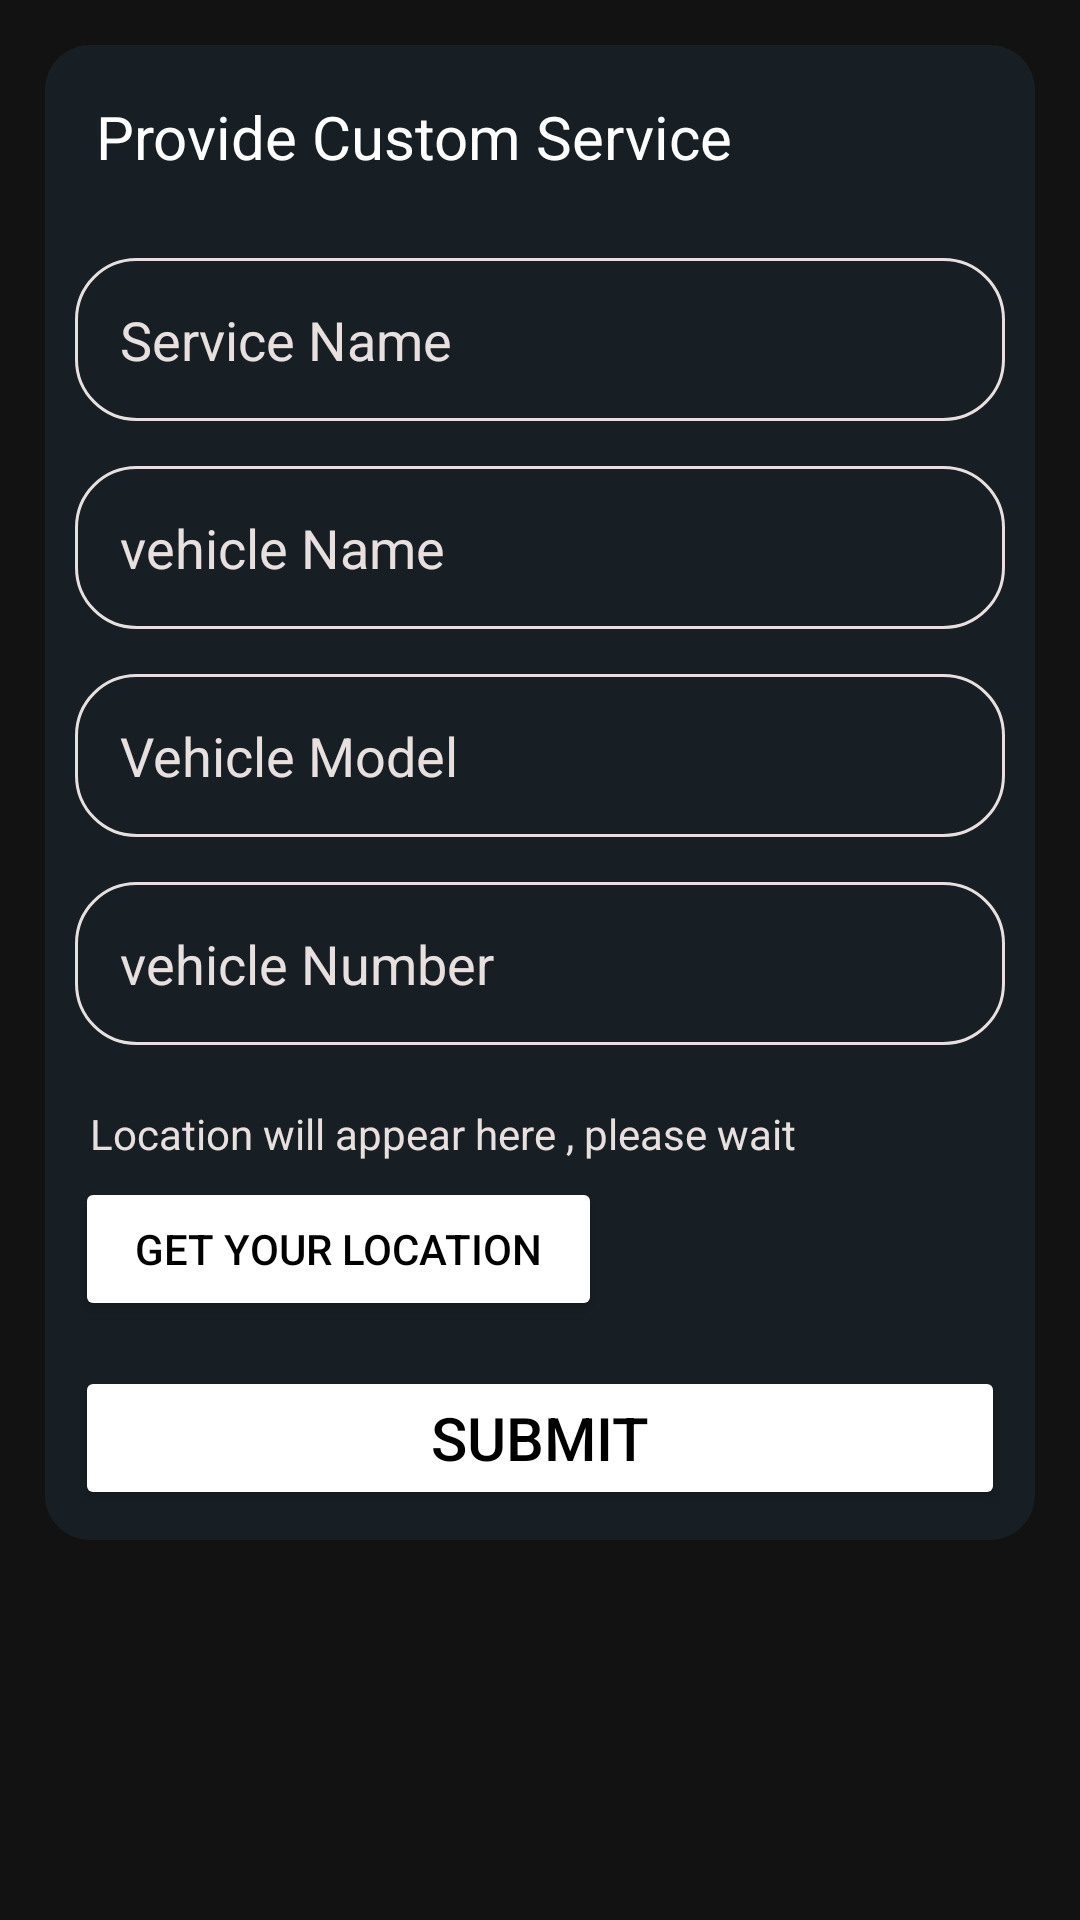

Here is an Android app screen rendered from its layout file. Give the layout XML and the strings, colors and styles it references.
<!-- AndroidManifest.xml: application theme Theme.AutoMain -->
<!-- res/layout/fragment_enquiry.xml -->
<?xml version="1.0" encoding="utf-8"?>
<ScrollView xmlns:android="http://schemas.android.com/apk/res/android"
    xmlns:tools="http://schemas.android.com/tools"
    android:layout_width="match_parent"
    android:orientation="vertical"
    android:layout_height="match_parent"
    android:background="@color/app_bg"
    tools:context=".user.fragments.Enquiry">

    <LinearLayout
        android:layout_width="match_parent"
        android:layout_height="match_parent"
        android:orientation="vertical"
        android:background="@drawable/list_border"
        android:layout_margin="15dp"
        android:padding="10dp">
        <RelativeLayout
            android:layout_width="match_parent"
            android:layout_height="wrap_content"
            android:layout_gravity="center"
            android:layout_margin="7dp">
            <TextView
                android:layout_width="match_parent"
                android:layout_height="wrap_content"
                android:text="Provide Custom Service "
                android:textColor="@color/main_text"
                android:textSize="20dp" />
        </RelativeLayout>
        <RelativeLayout
            android:layout_width="match_parent"
            android:layout_height="wrap_content">

                <LinearLayout
                    android:layout_width="match_parent"
                    android:layout_height="wrap_content"
                    android:orientation="vertical">
                    <EditText
                        android:id="@+id/serviceName"
                        android:layout_width="match_parent"
                        android:layout_height="wrap_content"
                        android:hint="Service Name"
                        android:textColor="@color/sub_text"
                        android:textColorHint="@color/sub_text"
                        android:background="@drawable/input_bg"
                        android:padding="15dp"
                        android:layout_marginTop="20dp"
                        android:inputType="text"/>
                    <EditText
                        android:id="@+id/vehicleName"
                        android:layout_width="match_parent"
                        android:layout_height="wrap_content"
                        android:hint="vehicle Name"
                        android:textColor="@color/sub_text"
                        android:textColorHint="@color/sub_text"
                        android:background="@drawable/input_bg"
                        android:padding="15dp"
                        android:layout_marginTop="15dp"
                        android:inputType="text"/>

                    <EditText
                        android:id="@+id/vehicleModel"
                        android:layout_width="match_parent"
                        android:layout_height="wrap_content"
                        android:layout_marginTop="15dp"
                        android:background="@drawable/input_bg"
                        android:hint="Vehicle Model"
                        android:inputType="text"
                        android:padding="15dp"
                        android:textColor="@color/sub_text"
                        android:textColorHint="@color/sub_text"/>

                    <EditText
                        android:id="@+id/vehicleNumber"
                        android:layout_width="match_parent"
                        android:layout_height="wrap_content"
                        android:hint="vehicle Number"
                        android:textColor="@color/sub_text"
                        android:textColorHint="@color/sub_text"
                        android:background="@drawable/input_bg"
                        android:padding="15dp"
                        android:layout_marginTop="15dp"
                        android:inputType="text"/>

                    
                    <TextView
                        android:id="@+id/locationTextView"
                        android:layout_marginTop="15dp"
                        android:padding="5dp"
                        android:layout_width="match_parent"
                        android:layout_height="wrap_content"
                        android:textColor="@color/sub_text"
                        android:text="Location will appear here , please wait"
                        android:textSize="14sp" />

                    
                    <Button
                        android:id="@+id/getLocationButton"
                        android:layout_width="wrap_content"
                        android:layout_height="wrap_content"
                        android:textColor="@color/button_text"
                        android:backgroundTint="@color/button_bg"
                        android:paddingHorizontal="20dp"
                        android:text="Get Your Location" />


                    <Button
                        android:id="@+id/submitBtn"
                        android:layout_width="match_parent"
                        android:layout_height="wrap_content"
                        android:text="Submit"
                        android:textColor="@color/button_text"
                        android:backgroundTint="@color/button_bg"
                        android:textSize="20dp"
                        android:padding="10dp"
                        android:layout_marginTop="15dp" />

                </LinearLayout>

        </RelativeLayout>

    </LinearLayout>

</ScrollView>
<!-- resources referenced by this layout -->
<resources>
  <color name="app_bg">#121212</color>
  <color name="button_bg">#FFFFFF</color>
  <color name="button_text">#000000</color>
  <color name="main_text">#FFFFFF</color>
  <color name="sub_text">#E8DFDF</color>
  <!-- drawable input_bg (drawable) -->
  <?xml version="1.0" encoding="utf-8"?>
  <shape xmlns:android="http://schemas.android.com/apk/res/android" android:shape="rectangle">
      <corners android:radius="20dp" />
      <stroke android:width="1dp" android:color="@color/sub_text" />
  </shape>
  <!-- drawable list_border (drawable) -->
  <?xml version="1.0" encoding="utf-8"?>
  <shape xmlns:android="http://schemas.android.com/apk/res/android" android:shape="rectangle">
      <corners android:radius="15dp"  />
      <solid android:color="@color/box_bg" />
  </shape>
  <style name="Theme.AutoMain" parent="Base.Theme.AutoMain" />
  <color name="box_bg">#171F24</color>
  <style name="Base.Theme.AutoMain" parent="Theme.Material3.DayNight.NoActionBar">
           <item name="colorPrimaryDark">@color/white</item>
           <item name="colorPrimary">@color/white</item>
          <item name="colorPrimaryVariant">@color/white</item>
          <item name="android:statusBarColor">@color/white</item>
      </style>
  <color name="white">#FFFFFF</color>
</resources>
